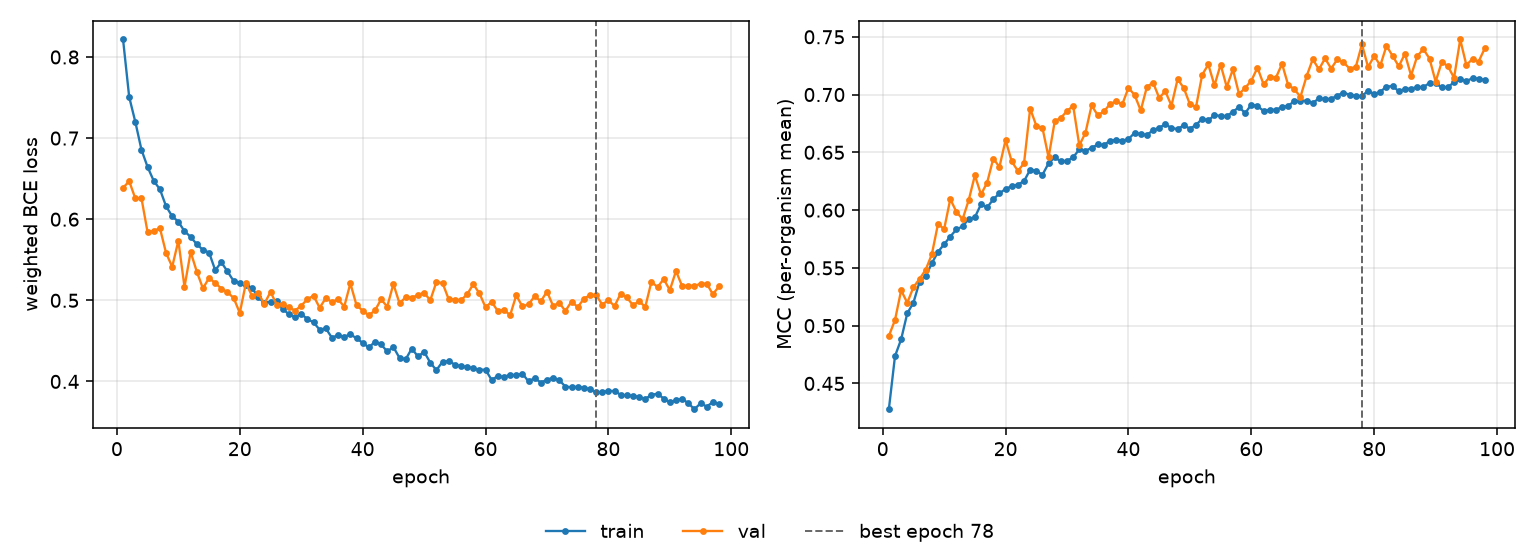

The file beside this chart, header and first rows:
epoch, tr_loss, vl_loss, tr_mcc, vl_mcc, is_best
1, 0.8216, 0.6387, 0.4277, 0.4911, False
2, 0.7506, 0.6468, 0.4736, 0.5049, False
3, 0.7199, 0.6256, 0.4882, 0.5306, False
4, 0.6855, 0.6257, 0.5107, 0.5197, False
5, 0.6643, 0.5837, 0.5199, 0.5333, False
6, 0.6472, 0.5855, 0.538, 0.5405, False
7, 0.6369, 0.589, 0.5428, 0.5484, False
8, 0.616, 0.5584, 0.554, 0.5618, False
9, 0.6035, 0.5413, 0.5638, 0.588, False
10, 0.597, 0.5734, 0.5705, 0.5836, False
11, 0.5852, 0.5166, 0.5771, 0.6096, False
12, 0.5782, 0.5596, 0.5833, 0.5984, False
13, 0.5692, 0.5354, 0.5859, 0.5921, False
14, 0.5623, 0.5147, 0.5924, 0.6086, False
15, 0.5589, 0.5277, 0.5938, 0.6301, False
16, 0.5372, 0.5213, 0.605, 0.6135, False
17, 0.5469, 0.5146, 0.6023, 0.6239, False
18, 0.5355, 0.51, 0.6093, 0.6446, False
19, 0.5238, 0.5029, 0.6145, 0.6374, False
20, 0.5217, 0.4845, 0.6184, 0.6606, False
21, 0.5183, 0.5213, 0.6207, 0.6421, False
22, 0.5156, 0.5053, 0.6221, 0.634, False
23, 0.5035, 0.5089, 0.625, 0.6404, False
24, 0.4972, 0.4957, 0.6349, 0.6879, False
25, 0.4982, 0.5104, 0.6341, 0.6731, False
26, 0.4986, 0.4948, 0.6306, 0.6712, False
27, 0.4894, 0.4957, 0.6405, 0.6456, False
28, 0.4827, 0.4914, 0.6456, 0.6769, False
29, 0.4791, 0.4874, 0.6421, 0.6799, False
30, 0.4833, 0.4933, 0.6426, 0.6857, False
31, 0.4769, 0.5014, 0.6457, 0.6903, False
32, 0.4729, 0.5056, 0.6526, 0.656, False
33, 0.4638, 0.4909, 0.6515, 0.6669, False
34, 0.4654, 0.5026, 0.6537, 0.6906, False
35, 0.4538, 0.498, 0.6569, 0.6821, False
36, 0.4573, 0.5013, 0.6561, 0.6854, False
37, 0.455, 0.4922, 0.6602, 0.6918, False
38, 0.4582, 0.5209, 0.6608, 0.6942, False
39, 0.4532, 0.494, 0.6601, 0.6916, False
40, 0.4476, 0.4873, 0.6614, 0.7058, False
41, 0.4419, 0.4815, 0.667, 0.6996, False
42, 0.4489, 0.4875, 0.6656, 0.6863, False
43, 0.4457, 0.5011, 0.6651, 0.7066, False
44, 0.4369, 0.4923, 0.6691, 0.7104, False
45, 0.4424, 0.5201, 0.6713, 0.6972, False
46, 0.429, 0.4963, 0.6743, 0.7028, False
47, 0.4273, 0.5038, 0.6711, 0.6904, False
48, 0.4406, 0.5034, 0.6701, 0.7133, False
49, 0.4307, 0.5064, 0.6734, 0.7057, False
50, 0.4366, 0.5096, 0.6705, 0.6916, False
51, 0.4232, 0.4999, 0.6737, 0.6894, False
52, 0.4139, 0.5224, 0.6791, 0.7171, False
53, 0.4243, 0.5214, 0.6776, 0.726, False
54, 0.4251, 0.5014, 0.6823, 0.7079, False
55, 0.4209, 0.5009, 0.6815, 0.7259, False
56, 0.4185, 0.5002, 0.6814, 0.7065, False
57, 0.418, 0.5072, 0.6851, 0.7218, False
58, 0.4162, 0.5199, 0.6892, 0.7005, False
59, 0.4145, 0.5088, 0.6839, 0.7058, False
60, 0.4144, 0.4914, 0.6913, 0.712, False
... 38 more rows
